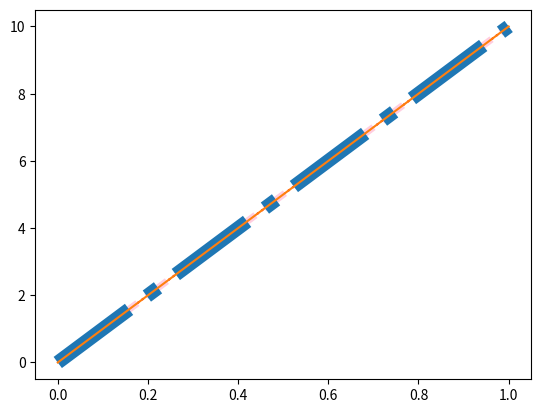

Write Python code to recreate this figure.
import matplotlib.pyplot as plt
import numpy as np  #for array operations

x=np.array([0,6])
ypoints=np.array([0,10])

plt.plot(ypoints,linestyle='dotted',color='red')
plt.show()


plt.plot(ypoints,linestyle='dashed',linewidth=5,color='#ffcee0')
plt.show()


plt.plot(ypoints,linestyle='dashdot',lw=10)
plt.show()


plt.plot(ypoints,linestyle='solid')
plt.show()